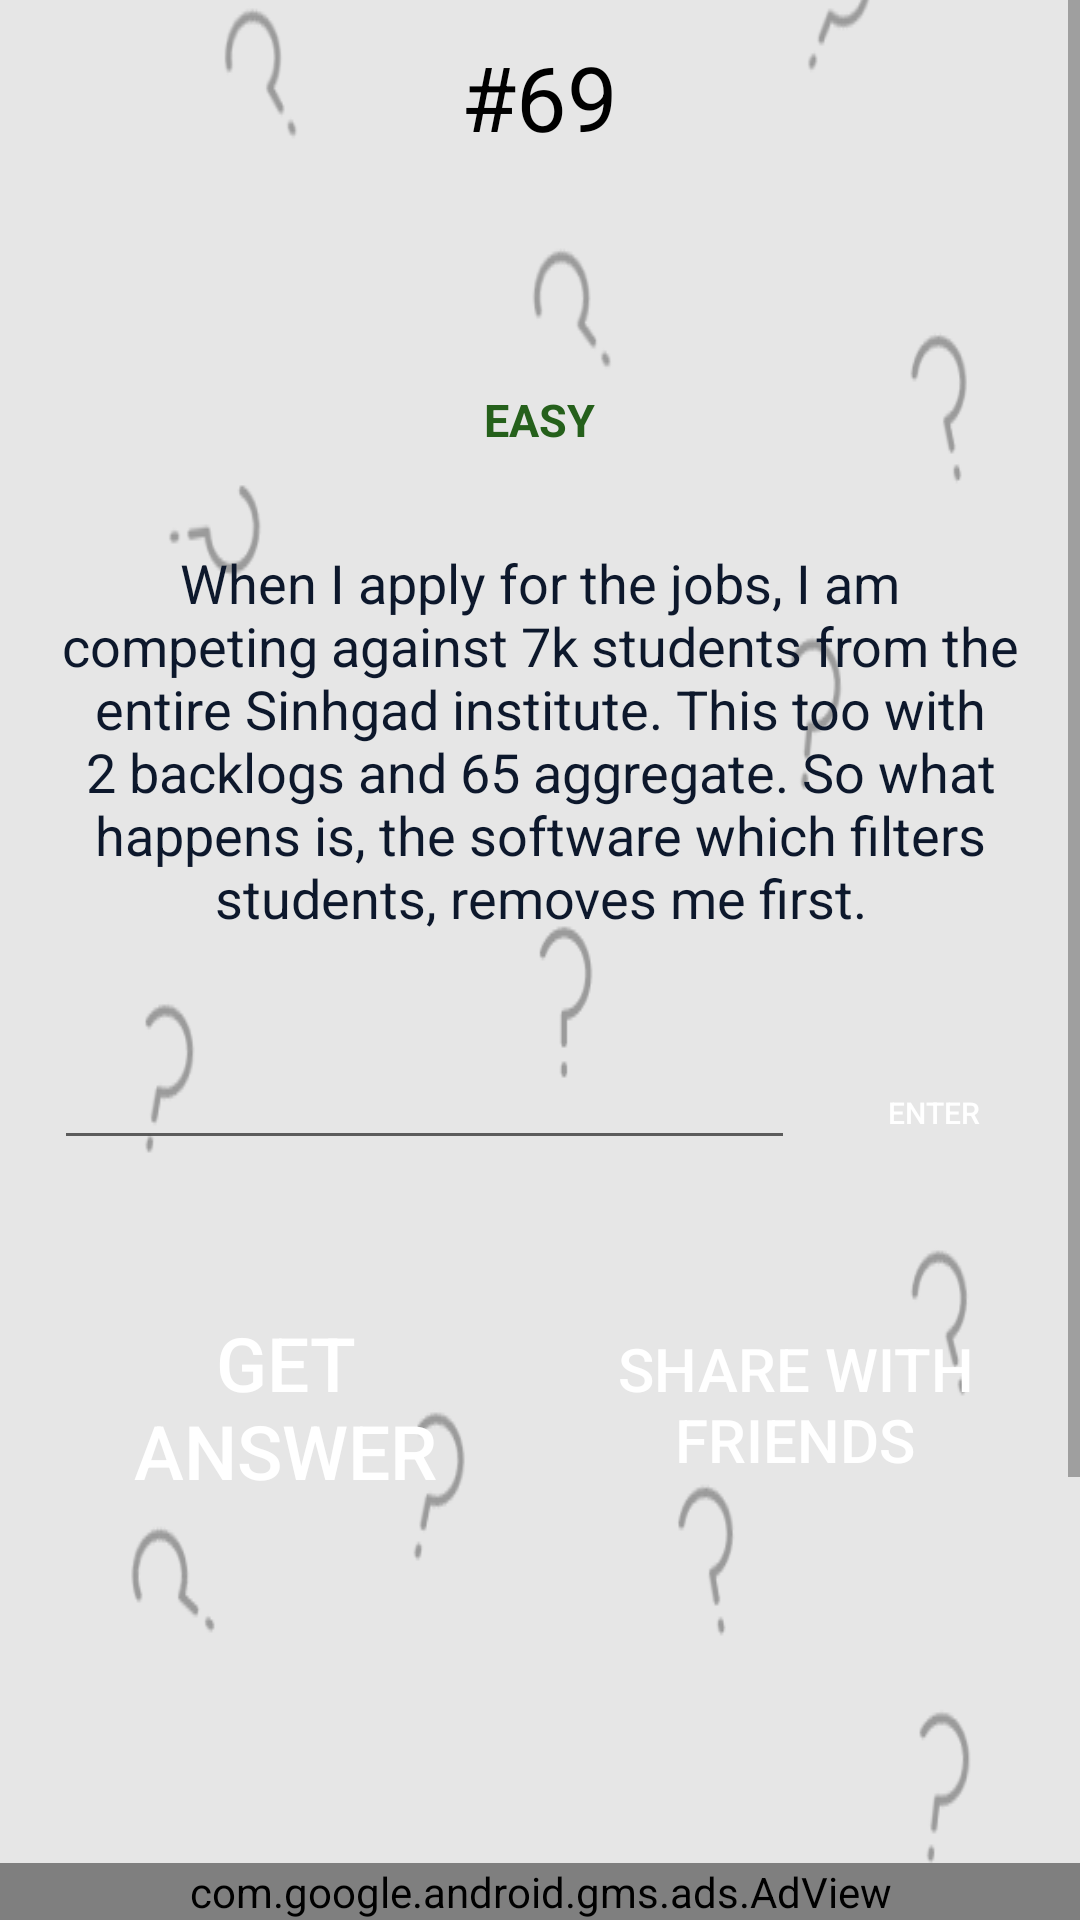

The Android layout XML behind this screen, and the referenced resources:
<!-- AndroidManifest.xml: application theme AppTheme -->
<!-- res/layout/riddle_screen.xml -->
<?xml version="1.0" encoding="utf-8"?>
<android.support.design.widget.CoordinatorLayout xmlns:android="http://schemas.android.com/apk/res/android"
    xmlns:ads="http://schemas.android.com/apk/res-auto"
    xmlns:app="http://schemas.android.com/apk/res-auto"
    android:layout_width="match_parent"
    android:layout_height="match_parent">

    <ScrollView
        android:layout_width="match_parent"
        android:layout_height="match_parent">

        <LinearLayout
            android:layout_width="match_parent"
            android:layout_height="match_parent"
            android:layout_gravity="center_horizontal|center_vertical"
            android:background="@drawable/back2"
            android:gravity="center"
            android:orientation="vertical">

            <LinearLayout xmlns:android="http://schemas.android.com/apk/res/android"
                android:layout_width="match_parent"
                android:layout_height="match_parent"
                android:orientation="vertical">


                <TextView
                    android:id="@+id/tvDifficulty"
                    android:layout_width="wrap_content"
                    android:layout_height="wrap_content"
                    android:layout_gravity="center"
                    android:gravity="center"
                    android:padding="16dp"
                    android:text="EASY"
                    android:textColor="@color/green"
                    android:textSize="15sp"
                    android:textStyle="bold" />

                <TextView
                    android:id="@+id/tvRiddle"
                    android:layout_width="wrap_content"
                    android:layout_height="wrap_content"
                    android:layout_gravity="center"
                    android:gravity="center"
                    android:padding="16dp"
                    android:text="When I apply for the jobs, I am competing against 7k students from the entire Sinhgad institute. This too with 2 backlogs and 65 aggregate. So what happens is, the software which filters students, removes me first."
                    android:textColor="@color/darkblue"
                    android:textSize="18sp" />

                <LinearLayout
                    android:layout_width="match_parent"
                    android:layout_height="wrap_content"
                    android:layout_margin="18dp"
                    android:orientation="horizontal">

                    <LinearLayout
                        android:focusable="true"
                        android:focusableInTouchMode="true"
                        android:layout_width="0px"
                        android:layout_height="0px" />

                    <EditText
                        android:id="@+id/etAnswer"
                        android:layout_width="0px"
                        android:layout_height="wrap_content"
                        android:layout_marginRight="15dp"

                        android:layout_weight="80" />

                    <Button
                        android:id="@+id/bEnterAnswer"
                        android:layout_width="0px"
                        android:layout_height="wrap_content"
                        android:layout_weight="20"
                        android:background="@drawable/flat_selector"
                        android:padding="8dp"
                        android:text="Enter"
                        android:textColor="@android:color/white"
                        android:textSize="10sp" />


                </LinearLayout>


                <LinearLayout
                    android:layout_width="match_parent"
                    android:layout_height="wrap_content"
                    android:layout_margin="18dp"
                    android:orientation="horizontal">

                    <Button
                        android:id="@+id/bAnswer"
                        android:layout_width="0px"
                        android:layout_height="wrap_content"
                        android:layout_marginRight="8dp"
                        android:layout_weight="5"
                        android:background="@drawable/flat_selector"
                        android:padding="8dp"
                        android:text="Get Answer"
                        android:textColor="@android:color/white"
                        android:textSize="25sp" />

                    <Button
                        android:id="@+id/bShare"
                        android:layout_width="0px"
                        android:layout_height="wrap_content"
                        android:layout_marginLeft="8dp"
                        android:layout_weight="5"
                        android:background="@drawable/flat_selector"
                        android:padding="8dp"
                        android:text="Share With Friends"
                        android:textColor="@android:color/white"
                        android:textSize="20sp" />

                </LinearLayout>

            </LinearLayout>

        </LinearLayout>

    </ScrollView>

    <ImageButton
        android:id="@+id/ibBack"
        android:layout_width="wrap_content"
        android:layout_height="wrap_content"
        android:layout_gravity="top|left"
        android:layout_margin="12dp"
        android:background="@null"
        android:padding="8dp"
        android:src="@drawable/ic_arrow_back_black_36dp" />

    <TextView
        android:id="@+id/tvRank"
        android:layout_width="wrap_content"
        android:layout_height="wrap_content"
        android:layout_gravity="top|center"
        android:layout_marginTop="12dp"
        android:text="#69"
        android:textColor="@color/black"
        android:textSize="30sp" />

    <com.google.android.gms.ads.AdView
        android:id="@+id/ads"
        android:layout_width="match_parent"
        android:layout_height="wrap_content"
        android:layout_gravity="center|bottom"
        ads:adSize="SMART_BANNER"
        ads:adUnitId="@string/banner_question" />

</android.support.design.widget.CoordinatorLayout>
<!-- resources referenced by this layout -->
<resources>
  <color name="black">#000000</color>
  <color name="darkblue">#0D182C</color>
  <color name="green">#25601b</color>
  <!-- drawable back2: png bitmap (drawable, 29435 bytes) -->
  <string name="banner_question">ca-app-pub-1328434212751558/5642184786</string>
  <style name="AppTheme" parent="Theme.AppCompat.Light.NoActionBar">
          
          <item name="colorPrimary">@color/darkblue</item>
          <item name="colorPrimaryDark">@color/darkblue</item>
          <item name="colorAccent">@color/colorAccent</item>
  
      </style>
  <color name="colorAccent">#0D182C</color>
</resources>
